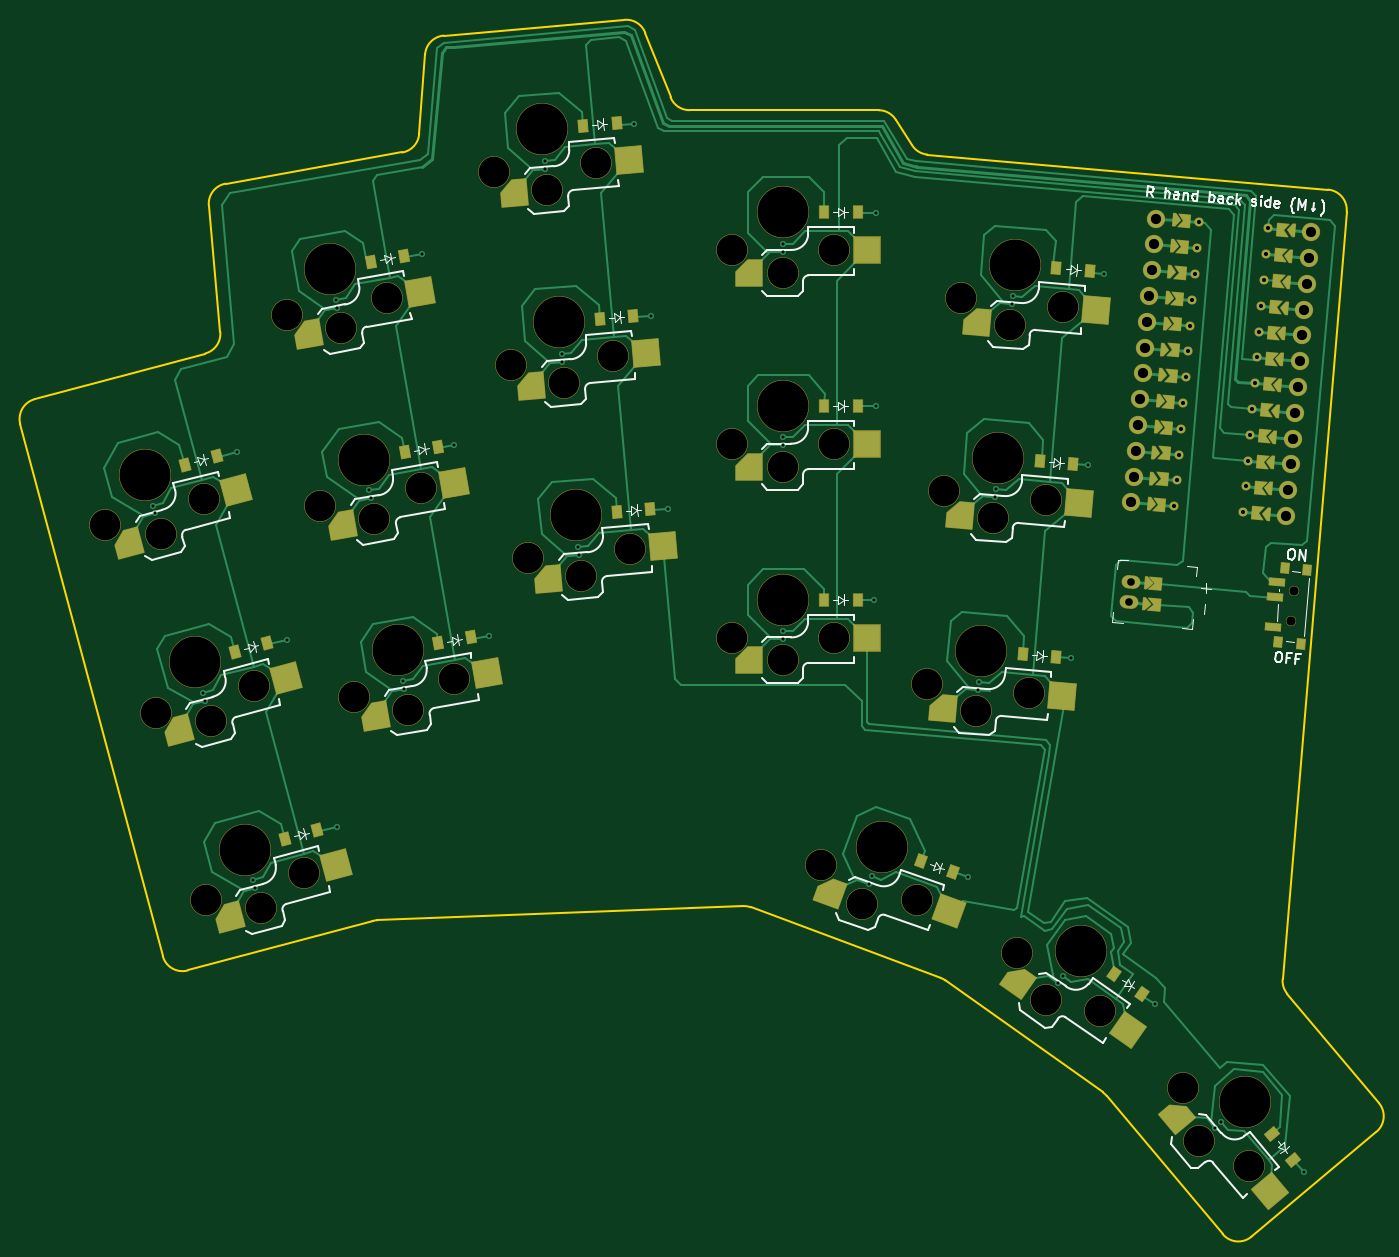
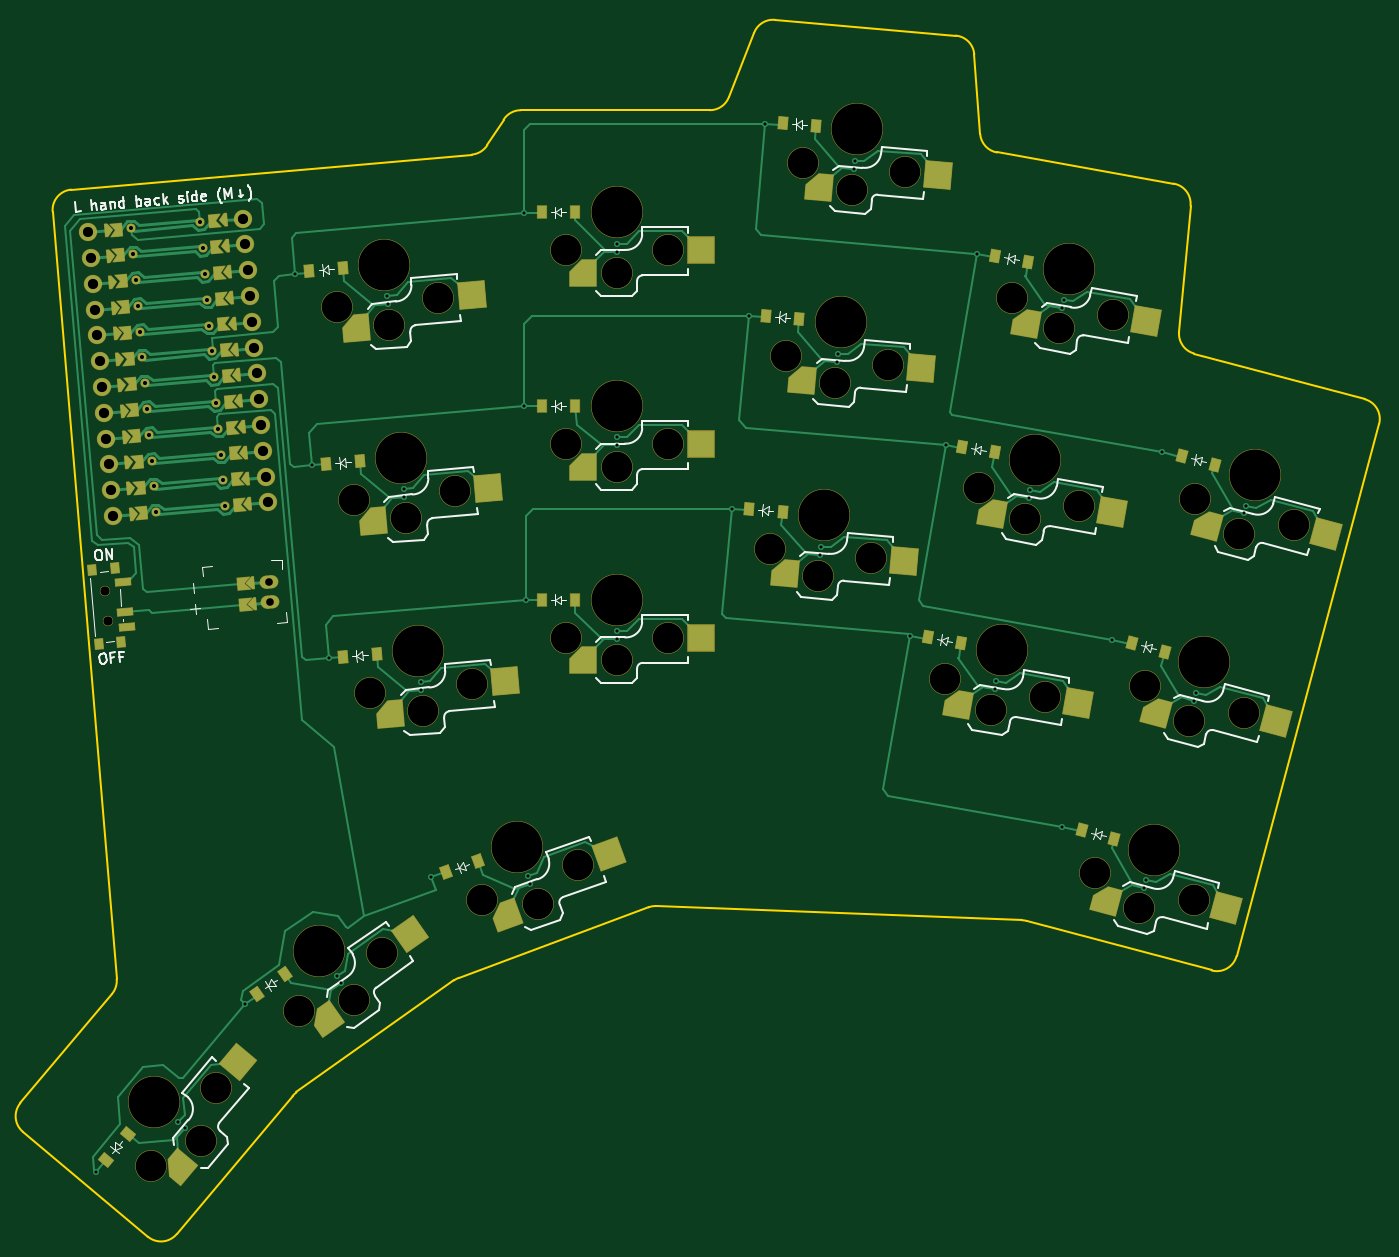
Circuit board: 11 layer files. Board 133.2 x 119.3 mm.
- bottom_copper: rustboard_pcb-B_Cu.gbr (43401 bytes)
- bottom_mask: rustboard_pcb-B_Mask.gbr (13799 bytes)
- paste: rustboard_pcb-B_Paste.gbr (8882 bytes)
- bottom_silk: rustboard_pcb-B_Silkscreen.gbr (31501 bytes)
- outline: rustboard_pcb-Edge_Cuts.gbr (2885 bytes)
- top_copper: rustboard_pcb-F_Cu.gbr (46185 bytes)
- top_mask: rustboard_pcb-F_Mask.gbr (13803 bytes)
- paste: rustboard_pcb-F_Paste.gbr (8872 bytes)
- top_silk: rustboard_pcb-F_Silkscreen.gbr (31948 bytes)
- drill: rustboard_pcb-NPTH.drl (1764 bytes)
- drill: rustboard_pcb-PTH.drl (2329 bytes)

=== bottom_copper: rustboard_pcb-B_Cu.gbr (43401 bytes, source omitted) ===
=== bottom_mask: rustboard_pcb-B_Mask.gbr (13799 bytes, source omitted) ===
=== paste: rustboard_pcb-B_Paste.gbr (8882 bytes, source withheld) ===
=== bottom_silk: rustboard_pcb-B_Silkscreen.gbr (31501 bytes, source omitted) ===
=== outline: rustboard_pcb-Edge_Cuts.gbr ===
%TF.GenerationSoftware,KiCad,Pcbnew,10.0.0*%
%TF.CreationDate,2026-04-11T19:43:27+02:00*%
%TF.ProjectId,rustboard_pcb,72757374-626f-4617-9264-5f7063622e6b,v1.0.0*%
%TF.SameCoordinates,Original*%
%TF.FileFunction,Profile,NP*%
%FSLAX46Y46*%
G04 Gerber Fmt 4.6, Leading zero omitted, Abs format (unit mm)*
G04 Created by KiCad (PCBNEW 10.0.0) date 2026-04-11 19:43:27*
%MOMM*%
%LPD*%
G01*
G04 APERTURE LIST*
%TA.AperFunction,Profile*%
%ADD10C,0.150000*%
%TD*%
G04 APERTURE END LIST*
D10*
X116161584Y-116522094D02*
G75*
G02*
X117575828Y-114072678I1931816J517594D01*
G01*
X116161584Y-116522094D02*
X130137828Y-168682088D01*
X132587309Y-170096309D02*
G75*
G02*
X130137813Y-168682092I-517609J1931909D01*
G01*
X132587309Y-170096309D02*
X150723612Y-165236693D01*
X134302244Y-109590783D02*
X117575810Y-114072609D01*
X134653111Y-95084679D02*
X135776429Y-107478383D01*
X134653111Y-95084679D02*
G75*
G02*
X136297650Y-92934519I1991789J180579D01*
G01*
X135776429Y-107478383D02*
G75*
G02*
X134302226Y-109590714I-1991929J-180417D01*
G01*
X150723612Y-165236693D02*
G75*
G02*
X151163633Y-165170066I517188J-1929307D01*
G01*
X151163633Y-165170057D02*
X187028027Y-163777298D01*
X153635904Y-89877314D02*
X136297651Y-92934525D01*
X155283118Y-88055526D02*
G75*
G02*
X153635904Y-89877312I-1994418J147726D01*
G01*
X155860780Y-80261113D02*
X155283118Y-88055526D01*
X155860780Y-80261113D02*
G75*
G02*
X157681021Y-78416614I1994620J-147987D01*
G01*
X175415456Y-76864993D02*
X157681015Y-78416544D01*
X175415456Y-76864993D02*
G75*
G02*
X177452169Y-78128383I174544J-1992007D01*
G01*
X179929905Y-84458398D02*
X177452180Y-78128379D01*
X181792298Y-85729427D02*
G75*
G02*
X179929897Y-84458401I102J2000127D01*
G01*
X187028027Y-163777298D02*
G75*
G02*
X187802673Y-163901182I77573J-1998802D01*
G01*
X187802672Y-163901184D02*
X206424975Y-170825748D01*
X200331167Y-85729410D02*
X181792298Y-85729427D01*
X200331167Y-85729410D02*
G75*
G02*
X202017106Y-86653474I233J-1999590D01*
G01*
X203620757Y-89166349D02*
X202017106Y-86653474D01*
X205132381Y-90082820D02*
G75*
G02*
X203620771Y-89166340I174419J1992520D01*
G01*
X206424975Y-170825748D02*
G75*
G02*
X206886999Y-171070468I-697175J-1874752D01*
G01*
X206887005Y-171070459D02*
X222340063Y-182059946D01*
X222340063Y-182059946D02*
G75*
G02*
X222713065Y-182404257I-1160363J-1631254D01*
G01*
X222713064Y-182404258D02*
X234086637Y-195958739D01*
X236904284Y-196205257D02*
G75*
G02*
X234086628Y-195958747I-1285584J1531957D01*
G01*
X236904284Y-196205257D02*
X249161012Y-185920644D01*
X239962771Y-170944635D02*
X246243739Y-95679173D01*
X240423736Y-172396556D02*
G75*
G02*
X239962759Y-170944634I1532364J1285656D01*
G01*
X244424995Y-93520459D02*
X205132381Y-90082820D01*
X244424995Y-93520459D02*
G75*
G02*
X246243718Y-95679171I-174295J-1992341D01*
G01*
X249407531Y-183102988D02*
X240423736Y-172396556D01*
X249407531Y-183102988D02*
G75*
G02*
X249161055Y-185920695I-1532131J-1285612D01*
G01*
M02*

=== top_copper: rustboard_pcb-F_Cu.gbr (46185 bytes, source omitted) ===
=== top_mask: rustboard_pcb-F_Mask.gbr (13803 bytes, source omitted) ===
=== paste: rustboard_pcb-F_Paste.gbr (8872 bytes, source withheld) ===
=== top_silk: rustboard_pcb-F_Silkscreen.gbr (31948 bytes, source omitted) ===
=== drill: rustboard_pcb-NPTH.drl ===
M48
; DRILL file KiCad 10.0.0 date 2026-04-11T19:43:25
; FORMAT={-:-/ absolute / metric / decimal}
; #@! TF.CreationDate,2026-04-11T19:43:25+02:00
; #@! TF.GenerationSoftware,Kicad,Pcbnew,10.0.0
; #@! TF.FileFunction,NonPlated,1,2,NPTH
FMAT,2
METRIC
; #@! TA.AperFunction,NonPlated,NPTH,ComponentDrill
T1C0.900
; #@! TA.AperFunction,NonPlated,NPTH,ComponentDrill
T2C3.000
; #@! TA.AperFunction,NonPlated,NPTH,ComponentDrill
T3C5.000
%
G90
G05
T1
X240.818Y-135.867
X241.079Y-132.879
T2
X124.515Y-126.448
X129.433Y-144.801
X129.914Y-127.279
X134.175Y-123.86
X134.35Y-163.153
X134.832Y-145.632
X139.092Y-142.213
X139.749Y-163.984
X142.291Y-105.84
X144.01Y-160.565
X145.591Y-124.551
X147.597Y-107.138
X148.89Y-143.262
X150.897Y-125.849
X152.139Y-104.103
X154.196Y-144.561
X155.439Y-122.815
X158.738Y-141.526
X162.664Y-91.783
X164.32Y-110.711
X165.976Y-129.639
X167.837Y-93.539
X169.493Y-112.467
X171.149Y-131.394
X172.626Y-90.912
X174.282Y-109.839
X175.938Y-128.767
X185.927Y-118.479
X185.927Y-99.479
X185.927Y-137.479
X190.927Y-120.679
X190.927Y-101.679
X190.927Y-139.679
X194.734Y-159.77
X195.927Y-118.479
X195.927Y-99.479
X195.927Y-137.479
X198.68Y-163.547
X204.131Y-163.19
X205.12Y-142.029
X206.776Y-123.102
X208.431Y-104.174
X209.909Y-144.657
X211.565Y-125.729
X213.221Y-106.801
X213.902Y-168.35
X215.082Y-142.901
X216.736Y-173.02
X216.737Y-123.973
X218.393Y-105.046
X222.094Y-174.086
X230.197Y-181.6
X231.725Y-186.844
X236.625Y-189.26
T3
X128.374Y-121.532
X133.292Y-139.884
X138.209Y-158.237
X146.564Y-101.279
X149.863Y-119.99
X153.163Y-138.701
X167.318Y-87.612
X168.974Y-106.539
X170.63Y-125.467
X190.927Y-114.729
X190.927Y-95.729
X190.927Y-133.729
X200.715Y-157.956
X210.427Y-138.729
X212.083Y-119.802
X213.739Y-100.874
X220.149Y-168.146
X236.283Y-183.019
M30

=== drill: rustboard_pcb-PTH.drl ===
M48
; DRILL file KiCad 10.0.0 date 2026-04-11T19:43:25
; FORMAT={-:-/ absolute / metric / decimal}
; #@! TF.CreationDate,2026-04-11T19:43:25+02:00
; #@! TF.GenerationSoftware,Kicad,Pcbnew,10.0.0
; #@! TF.FileFunction,Plated,1,2,PTH
FMAT,2
METRIC
; #@! TA.AperFunction,Plated,PTH,ViaDrill
T1C0.300
; #@! TA.AperFunction,Plated,PTH,ComponentDrill
T2C0.400
; #@! TA.AperFunction,Plated,PTH,ComponentDrill
T3C0.750
; #@! TA.AperFunction,Plated,PTH,ComponentDrill
T4C1.000
%
G90
G05
T1
X129.17Y-124.502
X129.377Y-125.275
X134.088Y-142.855
X134.295Y-143.627
X137.418Y-119.287
X139.005Y-161.207
X139.212Y-161.98
X142.335Y-137.639
X147.098Y-104.307
X147.237Y-105.095
X147.253Y-155.992
X150.397Y-123.018
X150.536Y-123.806
X153.697Y-141.73
X153.836Y-142.517
X155.549Y-99.849
X158.648Y-118.578
X162.148Y-137.272
X167.586Y-90.675
X167.656Y-91.472
X169.242Y-109.603
X169.312Y-110.4
X170.898Y-128.53
X170.968Y-129.327
X176.357Y-87.092
X178.003Y-105.899
X179.659Y-124.826
X190.927Y-98.804
X190.927Y-117.804
X190.927Y-136.804
X190.927Y-137.604
X190.927Y-99.604
X190.927Y-118.604
X199.389Y-161.597
X199.663Y-160.846
X199.856Y-133.736
X200.04Y-114.719
X200.04Y-95.832
X209.094Y-160.921
X210.09Y-142.59
X210.159Y-141.793
X211.746Y-123.662
X211.815Y-122.865
X213.402Y-104.734
X213.471Y-103.937
X217.926Y-171.321
X218.385Y-170.665
X219.18Y-139.495
X220.836Y-120.567
X222.477Y-101.811
X227.426Y-173.416
X233.315Y-185.51
X233.928Y-184.996
X242.017Y-189.853
T2
X229.334Y-124.563
X229.555Y-122.033
X229.777Y-119.503
X229.998Y-116.972
X230.219Y-114.442
X230.441Y-111.912
X230.662Y-109.381
X230.884Y-106.851
X231.105Y-104.321
X231.326Y-101.79
X231.548Y-99.26
X231.769Y-96.73
X236.108Y-125.156
X236.329Y-122.626
X236.551Y-120.095
X236.772Y-117.565
X236.994Y-115.035
X237.215Y-112.504
X237.436Y-109.974
X237.658Y-107.444
X237.879Y-104.913
X238.1Y-102.383
X238.322Y-99.853
X238.543Y-97.322
T3
X224.897Y-133.972
X225.071Y-131.98
T4
X225.13Y-124.196
X225.351Y-121.665
X225.573Y-119.135
X225.794Y-116.605
X226.016Y-114.074
X226.237Y-111.544
X226.458Y-109.014
X226.68Y-106.483
X226.901Y-103.953
X227.122Y-101.423
X227.344Y-98.892
X227.565Y-96.362
X240.312Y-125.524
X240.533Y-122.993
X240.755Y-120.463
X240.976Y-117.933
X241.198Y-115.402
X241.419Y-112.872
X241.64Y-110.342
X241.862Y-107.811
X242.083Y-105.281
X242.304Y-102.751
X242.526Y-100.22
X242.747Y-97.69
M30
